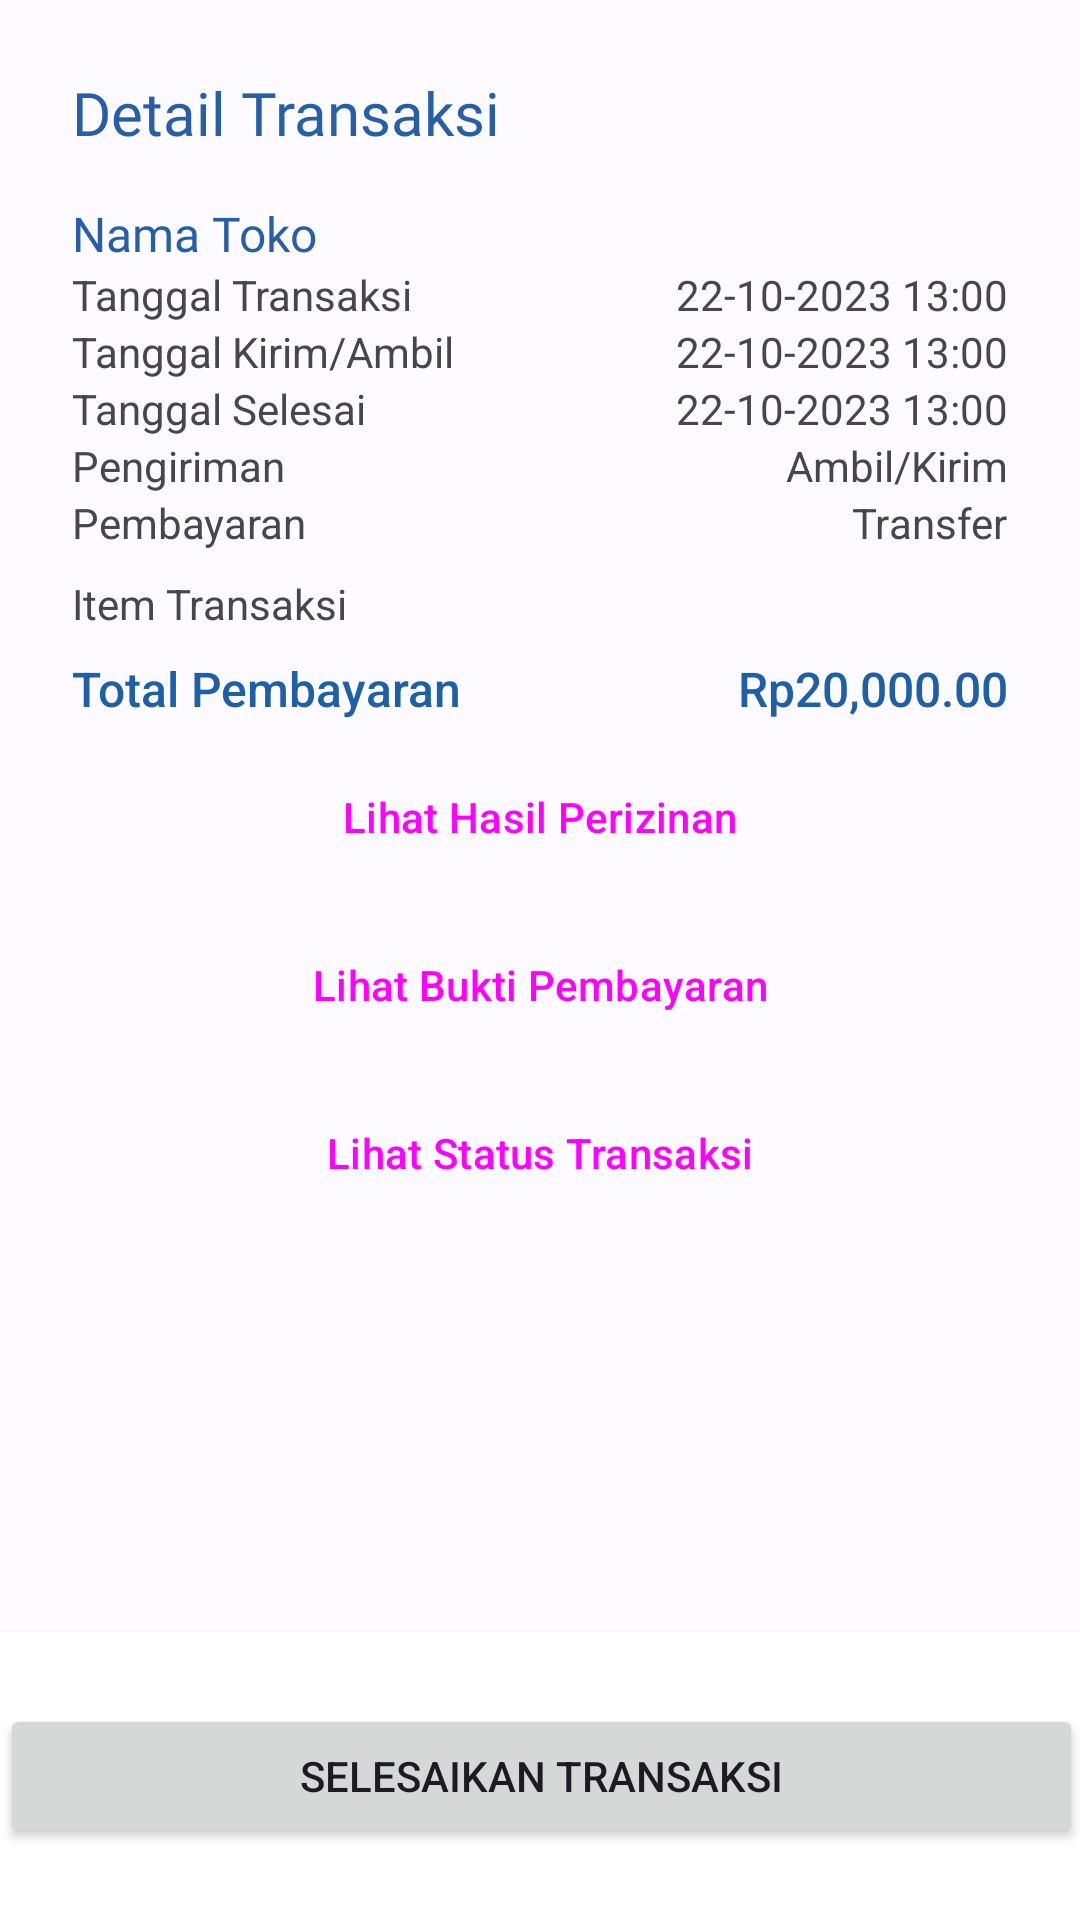

The Android layout XML behind this screen, and the referenced resources:
<!-- AndroidManifest.xml: application theme ApartemenKuAppTheme -->
<!-- res/layout/activity_transaction_detail.xml -->
<?xml version="1.0" encoding="utf-8"?>
<androidx.constraintlayout.widget.ConstraintLayout xmlns:android="http://schemas.android.com/apk/res/android"
    xmlns:app="http://schemas.android.com/apk/res-auto"
    xmlns:tools="http://schemas.android.com/tools"
    android:layout_width="match_parent"
    android:layout_height="match_parent"
    tools:context=".TransactionDetailActivity">

    <ScrollView
        android:layout_width="0dp"
        android:layout_height="0dp"
        app:layout_constraintBottom_toTopOf="@+id/cardViewTDDone"
        app:layout_constraintEnd_toEndOf="parent"
        app:layout_constraintStart_toStartOf="parent"
        app:layout_constraintTop_toTopOf="parent">

        <androidx.constraintlayout.widget.ConstraintLayout
            android:layout_width="match_parent"
            android:layout_height="wrap_content">

            <TextView
                android:id="@+id/textView27"
                android:layout_width="wrap_content"
                android:layout_height="wrap_content"
                android:layout_marginStart="24dp"
                android:layout_marginTop="24dp"
                android:fontFamily="@font/public_sans_semibold"
                android:text="Detail Transaksi"
                android:textColor="@color/md_theme_light_primary"
                android:textSize="20sp"
                app:layout_constraintStart_toStartOf="parent"
                app:layout_constraintTop_toTopOf="parent" />

            <TextView
                android:id="@+id/txtTenNameDT"
                android:layout_width="0dp"
                android:layout_height="wrap_content"
                android:layout_marginStart="24dp"
                android:layout_marginTop="16dp"
                android:layout_marginEnd="24dp"
                android:fontFamily="@font/public_sans_semibold"
                android:text="Nama Toko"
                android:textColor="@color/md_theme_light_primary"
                android:textSize="16sp"
                app:layout_constraintEnd_toEndOf="parent"
                app:layout_constraintStart_toStartOf="parent"
                app:layout_constraintTop_toBottomOf="@+id/textView27" />

            <TextView
                android:id="@+id/textView32"
                android:layout_width="wrap_content"
                android:layout_height="wrap_content"
                android:layout_marginStart="24dp"
                android:text="Tanggal Transaksi"
                app:layout_constraintStart_toStartOf="parent"
                app:layout_constraintTop_toBottomOf="@+id/txtTenNameDT" />

            <TextView
                android:id="@+id/txtViewTrxDelivery"
                android:layout_width="wrap_content"
                android:layout_height="wrap_content"
                android:layout_marginStart="24dp"
                android:text="Tanggal Kirim/Ambil"
                app:layout_constraintStart_toStartOf="parent"
                app:layout_constraintTop_toBottomOf="@+id/textView32" />

            <TextView
                android:id="@+id/txtViewTrxPickupDate"
                android:layout_width="wrap_content"
                android:layout_height="wrap_content"
                android:layout_marginStart="24dp"
                android:text="Tanggal Selesai"
                app:layout_constraintStart_toStartOf="parent"
                app:layout_constraintTop_toBottomOf="@+id/txtViewTrxDelivery" />

            <TextView
                android:id="@+id/textView38"
                android:layout_width="wrap_content"
                android:layout_height="wrap_content"
                android:layout_marginStart="24dp"
                android:text="Pengiriman"
                app:layout_constraintStart_toStartOf="parent"
                app:layout_constraintTop_toBottomOf="@+id/txtViewTrxPickupDate" />

            <TextView
                android:id="@+id/textView40"
                android:layout_width="wrap_content"
                android:layout_height="wrap_content"
                android:layout_marginStart="24dp"
                android:text="Pembayaran"
                app:layout_constraintStart_toStartOf="parent"
                app:layout_constraintTop_toBottomOf="@+id/textView38" />

            <TextView
                android:id="@+id/textView42"
                android:layout_width="wrap_content"
                android:layout_height="wrap_content"
                android:layout_marginStart="24dp"
                android:layout_marginTop="8dp"
                android:layout_marginBottom="8dp"
                android:fontFamily="sans-serif-medium"
                android:text="Total Pembayaran"
                android:textColor="@color/md_theme_light_secondary"
                android:textSize="16sp"
                app:layout_constraintBottom_toTopOf="@+id/btnPermDetailDT"
                app:layout_constraintStart_toStartOf="parent"
                app:layout_constraintTop_toBottomOf="@+id/recViewItemsDT" />

            <TextView
                android:id="@+id/txtTrxDateDT"
                android:layout_width="wrap_content"
                android:layout_height="wrap_content"
                android:layout_marginEnd="24dp"
                android:text="22-10-2023 13:00"
                app:layout_constraintEnd_toEndOf="parent"
                app:layout_constraintTop_toBottomOf="@+id/txtTenNameDT" />

            <TextView
                android:id="@+id/txtFinishDateDT"
                android:layout_width="wrap_content"
                android:layout_height="wrap_content"
                android:layout_marginEnd="24dp"
                android:text="22-10-2023 13:00"
                app:layout_constraintEnd_toEndOf="parent"
                app:layout_constraintTop_toBottomOf="@+id/txtTrxDateDT" />

            <TextView
                android:id="@+id/txtPickupDateDT"
                android:layout_width="wrap_content"
                android:layout_height="wrap_content"
                android:layout_marginEnd="24dp"
                android:text="22-10-2023 13:00"
                app:layout_constraintEnd_toEndOf="parent"
                app:layout_constraintTop_toBottomOf="@+id/txtFinishDateDT" />

            <TextView
                android:id="@+id/txtDeliveryDT"
                android:layout_width="wrap_content"
                android:layout_height="wrap_content"
                android:layout_marginEnd="24dp"
                android:text="Ambil/Kirim"
                app:layout_constraintEnd_toEndOf="parent"
                app:layout_constraintTop_toBottomOf="@+id/txtPickupDateDT" />

            <TextView
                android:id="@+id/txtPayMethodDT"
                android:layout_width="wrap_content"
                android:layout_height="wrap_content"
                android:layout_marginEnd="24dp"
                android:text="Transfer"
                app:layout_constraintEnd_toEndOf="parent"
                app:layout_constraintTop_toBottomOf="@+id/txtDeliveryDT" />

            <TextView
                android:id="@+id/txtTotalPaymentDT"
                android:layout_width="wrap_content"
                android:layout_height="wrap_content"
                android:layout_marginTop="8dp"
                android:layout_marginEnd="24dp"
                android:fontFamily="sans-serif-medium"
                android:text="Rp20,000.00"
                android:textColor="@color/md_theme_light_secondary"
                android:textSize="16sp"
                app:layout_constraintEnd_toEndOf="parent"
                app:layout_constraintTop_toBottomOf="@+id/recViewItemsDT" />

            <TextView
                android:id="@+id/textView44"
                android:layout_width="wrap_content"
                android:layout_height="wrap_content"
                android:layout_marginStart="24dp"
                android:layout_marginTop="8dp"
                android:text="Item Transaksi"
                app:layout_constraintStart_toStartOf="parent"
                app:layout_constraintTop_toBottomOf="@+id/textView40" />

            <androidx.recyclerview.widget.RecyclerView
                android:id="@+id/recViewItemsDT"
                android:layout_width="0dp"
                android:layout_height="wrap_content"
                android:overScrollMode="never"
                app:layout_constraintEnd_toEndOf="parent"
                app:layout_constraintStart_toStartOf="parent"
                app:layout_constraintTop_toBottomOf="@+id/textView44" />

            <Button
                android:id="@+id/btnTFProofDT"
                style="@style/Widget.Material3.Button.TonalButton"
                android:layout_width="0dp"
                android:layout_height="wrap_content"
                android:layout_marginStart="24dp"
                android:layout_marginEnd="24dp"
                android:layout_marginBottom="8dp"
                android:text="Lihat Bukti Pembayaran"
                app:layout_constraintBottom_toTopOf="@+id/btnSeeStatusDT"
                app:layout_constraintEnd_toEndOf="parent"
                app:layout_constraintStart_toStartOf="parent" />

            <Button
                android:id="@+id/btnPermDetailDT"
                style="@style/Widget.Material3.Button.TonalButton"
                android:layout_width="0dp"
                android:layout_height="wrap_content"
                android:layout_marginStart="24dp"
                android:layout_marginEnd="24dp"
                android:layout_marginBottom="8dp"
                android:text="Lihat Hasil Perizinan"
                app:layout_constraintBottom_toTopOf="@+id/btnTFProofDT"
                app:layout_constraintEnd_toEndOf="parent"
                app:layout_constraintHorizontal_bias="0.0"
                app:layout_constraintStart_toStartOf="parent" />

            <Button
                android:id="@+id/btnSeeStatusDT"
                style="@style/Widget.Material3.Button.TonalButton"
                android:layout_width="0dp"
                android:layout_height="wrap_content"
                android:layout_marginStart="24dp"
                android:layout_marginEnd="24dp"
                android:layout_marginBottom="16dp"
                android:text="Lihat Status Transaksi"
                app:layout_constraintBottom_toBottomOf="parent"
                app:layout_constraintEnd_toEndOf="parent"
                app:layout_constraintStart_toStartOf="parent" />

        </androidx.constraintlayout.widget.ConstraintLayout>
    </ScrollView>

    <androidx.cardview.widget.CardView
        android:id="@+id/cardViewTDDone"
        android:layout_width="409dp"
        android:layout_height="wrap_content"
        app:layout_constraintBottom_toBottomOf="parent"
        app:layout_constraintEnd_toEndOf="parent"
        app:layout_constraintStart_toStartOf="parent">

        <androidx.constraintlayout.widget.ConstraintLayout
            android:layout_width="match_parent"
            android:layout_height="match_parent">

            <Button
                android:id="@+id/btnFinishTrxTD"
                android:layout_width="0dp"
                android:layout_height="wrap_content"
                android:layout_marginStart="24dp"
                android:layout_marginTop="24dp"
                android:layout_marginEnd="24dp"
                android:layout_marginBottom="24dp"
                android:text="Selesaikan Transaksi"
                app:layout_constraintBottom_toBottomOf="parent"
                app:layout_constraintEnd_toEndOf="parent"
                app:layout_constraintStart_toStartOf="parent"
                app:layout_constraintTop_toTopOf="parent" />

        </androidx.constraintlayout.widget.ConstraintLayout>
    </androidx.cardview.widget.CardView>

</androidx.constraintlayout.widget.ConstraintLayout>
<!-- resources referenced by this layout -->
<resources>
  <color name="md_theme_light_primary">#265EA7</color>
  <color name="md_theme_light_secondary">#1E5FA6</color>
  <style name="ApartemenKuAppTheme" parent="Theme.Material3.Light.NoActionBar">
          <item name="colorPrimary">@color/md_theme_light_primary</item>
          <item name="colorOnPrimary">@color/md_theme_light_onPrimary</item>
          <item name="colorPrimaryContainer">@color/md_theme_light_primaryContainer</item>
          <item name="colorOnPrimaryContainer">@color/md_theme_light_onPrimaryContainer</item>
          <item name="colorSecondary">@color/md_theme_light_secondary</item>
          <item name="colorOnSecondary">@color/md_theme_light_onSecondary</item>
          <item name="colorSecondaryContainer">@color/md_theme_light_secondaryContainer</item>
          <item name="colorOnSecondaryContainer">@color/md_theme_light_onSecondaryContainer</item>
          <item name="colorTertiary">@color/md_theme_light_tertiary</item>
          <item name="colorOnTertiary">@color/md_theme_light_onTertiary</item>
          <item name="colorTertiaryContainer">@color/md_theme_light_tertiaryContainer</item>
          <item name="colorOnTertiaryContainer">@color/md_theme_light_onTertiaryContainer</item>
          <item name="colorError">@color/md_theme_light_error</item>
          <item name="colorErrorContainer">@color/md_theme_light_errorContainer</item>
          <item name="colorOnError">@color/md_theme_light_onError</item>
          <item name="colorOnErrorContainer">@color/md_theme_light_onErrorContainer</item>
          <item name="android:colorBackground">@color/md_theme_light_background</item>
          <item name="colorOnBackground">@color/md_theme_light_onBackground</item>
          <item name="colorSurface">@color/md_theme_light_surface</item>
          <item name="colorOnSurface">@color/md_theme_light_onSurface</item>
          <item name="colorSurfaceVariant">@color/md_theme_light_surfaceVariant</item>
          <item name="colorOnSurfaceVariant">@color/md_theme_light_onSurfaceVariant</item>
          <item name="colorOutline">@color/md_theme_light_outline</item>
          <item name="colorOnSurfaceInverse">@color/md_theme_light_inverseOnSurface</item>
          <item name="colorSurfaceInverse">@color/md_theme_light_inverseSurface</item>
          <item name="colorPrimaryInverse">@color/md_theme_light_inversePrimary</item>
      </style>
  <color name="md_theme_light_onPrimary">#FFFFFF</color>
  <color name="md_theme_light_primaryContainer">#D6E3FF</color>
  <color name="md_theme_light_onPrimaryContainer">#001B3D</color>
  <color name="md_theme_light_onSecondary">#FFFFFF</color>
  <color name="md_theme_light_secondaryContainer">#D4E3FF</color>
  <color name="md_theme_light_onSecondaryContainer">#001C3A</color>
  <color name="md_theme_light_tertiary">#885200</color>
  <color name="md_theme_light_onTertiary">#FFFFFF</color>
  <color name="md_theme_light_tertiaryContainer">#FFDDBB</color>
  <color name="md_theme_light_onTertiaryContainer">#2B1700</color>
  <color name="md_theme_light_error">#BA1A1A</color>
  <color name="md_theme_light_errorContainer">#FFDAD6</color>
  <color name="md_theme_light_onError">#FFFFFF</color>
  <color name="md_theme_light_onErrorContainer">#410002</color>
  <color name="md_theme_light_background">#FDFBFF</color>
  <color name="md_theme_light_onBackground">#1A1C1E</color>
  <color name="md_theme_light_surface">#FDFBFF</color>
  <color name="md_theme_light_onSurface">#1A1C1E</color>
  <color name="md_theme_light_surfaceVariant">#E0E2EC</color>
  <color name="md_theme_light_onSurfaceVariant">#43474E</color>
  <color name="md_theme_light_outline">#74777F</color>
  <color name="md_theme_light_inverseOnSurface">#F1F0F4</color>
  <color name="md_theme_light_inverseSurface">#2F3033</color>
  <color name="md_theme_light_inversePrimary">#A8C8FF</color>
</resources>
